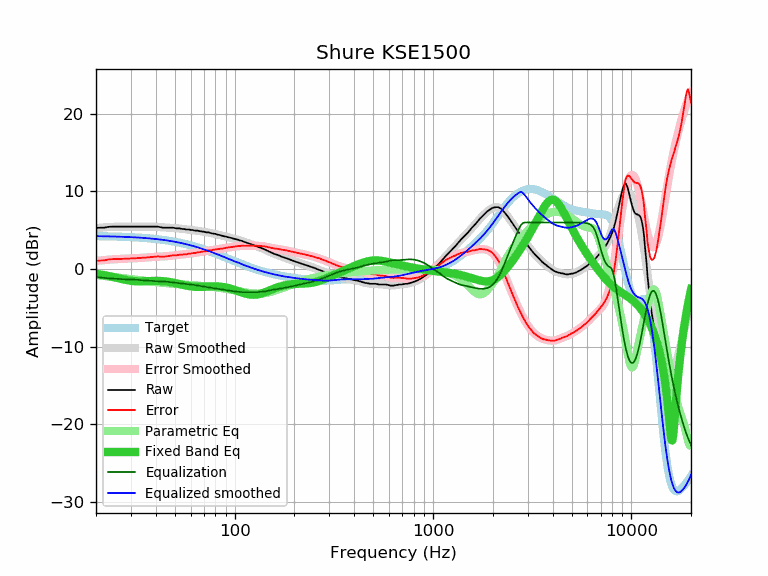

Values plotted in this chart, from the file beside it:
frequency, raw, error, smoothed, error_smoothed, equalization, parametric_eq, equalized_raw, equalized_smoothed, target
20, 5.30, 1.06, 5.28, 1.05, -1.05, -0.61, 4.25, 4.24, 4.24
21, 5.32, 1.09, 5.33, 1.10, -1.10, -0.70, 4.22, 4.23, 4.23
22, 5.32, 1.10, 5.37, 1.15, -1.15, -0.79, 4.17, 4.22, 4.22
23, 5.43, 1.22, 5.40, 1.19, -1.19, -0.89, 4.24, 4.21, 4.21
24, 5.46, 1.26, 5.43, 1.23, -1.23, -0.99, 4.23, 4.20, 4.20
25, 5.46, 1.28, 5.45, 1.26, -1.26, -1.10, 4.20, 4.18, 4.18
26, 5.46, 1.29, 5.46, 1.29, -1.29, -1.20, 4.17, 4.17, 4.17
27, 5.46, 1.30, 5.47, 1.31, -1.31, -1.30, 4.15, 4.16, 4.16
28, 5.46, 1.32, 5.47, 1.33, -1.33, -1.39, 4.13, 4.14, 4.14
29, 5.46, 1.34, 5.47, 1.34, -1.34, -1.47, 4.12, 4.12, 4.12
30, 5.46, 1.35, 5.46, 1.36, -1.36, -1.52, 4.10, 4.11, 4.11
31, 5.46, 1.37, 5.46, 1.37, -1.37, -1.56, 4.09, 4.09, 4.09
32, 5.46, 1.39, 5.46, 1.39, -1.39, -1.59, 4.07, 4.07, 4.07
33, 5.46, 1.41, 5.46, 1.41, -1.41, -1.60, 4.05, 4.05, 4.05
34, 5.46, 1.43, 5.46, 1.44, -1.44, -1.59, 4.02, 4.03, 4.03
35, 5.46, 1.46, 5.47, 1.46, -1.46, -1.58, 4.00, 4.00, 4.00
36, 5.46, 1.48, 5.47, 1.49, -1.49, -1.57, 3.97, 3.98, 3.98
37, 5.46, 1.51, 5.46, 1.51, -1.51, -1.56, 3.95, 3.95, 3.95
38, 5.46, 1.54, 5.46, 1.53, -1.53, -1.55, 3.93, 3.92, 3.92
39, 5.46, 1.56, 5.45, 1.55, -1.55, -1.54, 3.91, 3.90, 3.90
40, 5.46, 1.59, 5.44, 1.57, -1.57, -1.53, 3.89, 3.87, 3.87
41, 5.46, 1.62, 5.42, 1.58, -1.58, -1.54, 3.88, 3.84, 3.84
42, 5.40, 1.59, 5.40, 1.59, -1.59, -1.54, 3.81, 3.81, 3.81
43, 5.35, 1.58, 5.38, 1.61, -1.61, -1.56, 3.74, 3.77, 3.77
44, 5.32, 1.58, 5.36, 1.62, -1.62, -1.58, 3.70, 3.74, 3.74
45, 5.32, 1.62, 5.34, 1.64, -1.64, -1.61, 3.68, 3.70, 3.70
46, 5.32, 1.65, 5.33, 1.66, -1.66, -1.64, 3.66, 3.67, 3.67
47, 5.32, 1.69, 5.31, 1.68, -1.68, -1.67, 3.64, 3.63, 3.63
48, 5.32, 1.73, 5.30, 1.71, -1.71, -1.72, 3.61, 3.59, 3.59
49, 5.32, 1.77, 5.29, 1.74, -1.74, -1.76, 3.58, 3.55, 3.55
50, 5.28, 1.77, 5.27, 1.76, -1.76, -1.81, 3.52, 3.51, 3.51
51, 5.23, 1.76, 5.25, 1.79, -1.79, -1.86, 3.44, 3.47, 3.47
52, 5.23, 1.80, 5.23, 1.81, -1.81, -1.91, 3.42, 3.43, 3.43
53, 5.23, 1.85, 5.21, 1.83, -1.83, -1.96, 3.40, 3.38, 3.38
54, 5.18, 1.84, 5.19, 1.85, -1.85, -2.01, 3.33, 3.34, 3.34
55, 5.16, 1.87, 5.16, 1.87, -1.87, -2.06, 3.29, 3.29, 3.29
56, 5.14, 1.89, 5.14, 1.89, -1.89, -2.10, 3.25, 3.25, 3.25
57, 5.09, 1.89, 5.11, 1.92, -1.92, -2.14, 3.17, 3.20, 3.20
58, 5.09, 1.94, 5.09, 1.94, -1.94, -2.18, 3.15, 3.15, 3.15
59, 5.09, 1.99, 5.07, 1.97, -1.97, -2.22, 3.12, 3.10, 3.10
60, 5.04, 1.99, 5.05, 1.99, -1.99, -2.25, 3.05, 3.05, 3.05
61, 5.04, 2.04, 5.02, 2.02, -2.02, -2.27, 3.02, 3.00, 3.00
62, 5.00, 2.05, 5.00, 2.05, -2.05, -2.29, 2.95, 2.95, 2.95
63, 4.95, 2.05, 4.98, 2.07, -2.07, -2.30, 2.88, 2.90, 2.90
64, 4.95, 2.10, 4.95, 2.10, -2.10, -2.31, 2.85, 2.85, 2.85
65, 4.95, 2.15, 4.93, 2.13, -2.13, -2.32, 2.82, 2.80, 2.80
66, 4.90, 2.16, 4.90, 2.16, -2.16, -2.32, 2.74, 2.74, 2.74
67, 4.86, 2.17, 4.88, 2.18, -2.18, -2.32, 2.68, 2.69, 2.69
68, 4.86, 2.22, 4.85, 2.21, -2.21, -2.31, 2.65, 2.64, 2.64
69, 4.82, 2.23, 4.82, 2.24, -2.24, -2.31, 2.58, 2.59, 2.59
70, 4.81, 2.28, 4.80, 2.27, -2.27, -2.30, 2.54, 2.53, 2.53
71, 4.76, 2.28, 4.77, 2.29, -2.29, -2.29, 2.47, 2.48, 2.48
72, 4.72, 2.30, 4.74, 2.32, -2.32, -2.28, 2.40, 2.42, 2.42
73, 4.72, 2.35, 4.72, 2.35, -2.35, -2.27, 2.37, 2.37, 2.37
74, 4.72, 2.41, 4.69, 2.37, -2.37, -2.26, 2.35, 2.31, 2.31
75, 4.67, 2.41, 4.66, 2.40, -2.40, -2.26, 2.27, 2.26, 2.26
76, 4.62, 2.41, 4.63, 2.43, -2.43, -2.25, 2.19, 2.21, 2.21
77, 4.58, 2.43, 4.60, 2.45, -2.45, -2.25, 2.13, 2.15, 2.15
78, 4.58, 2.48, 4.57, 2.47, -2.47, -2.24, 2.11, 2.10, 2.10
79, 4.53, 2.49, 4.54, 2.50, -2.50, -2.24, 2.03, 2.04, 2.04
... 553 more rows
